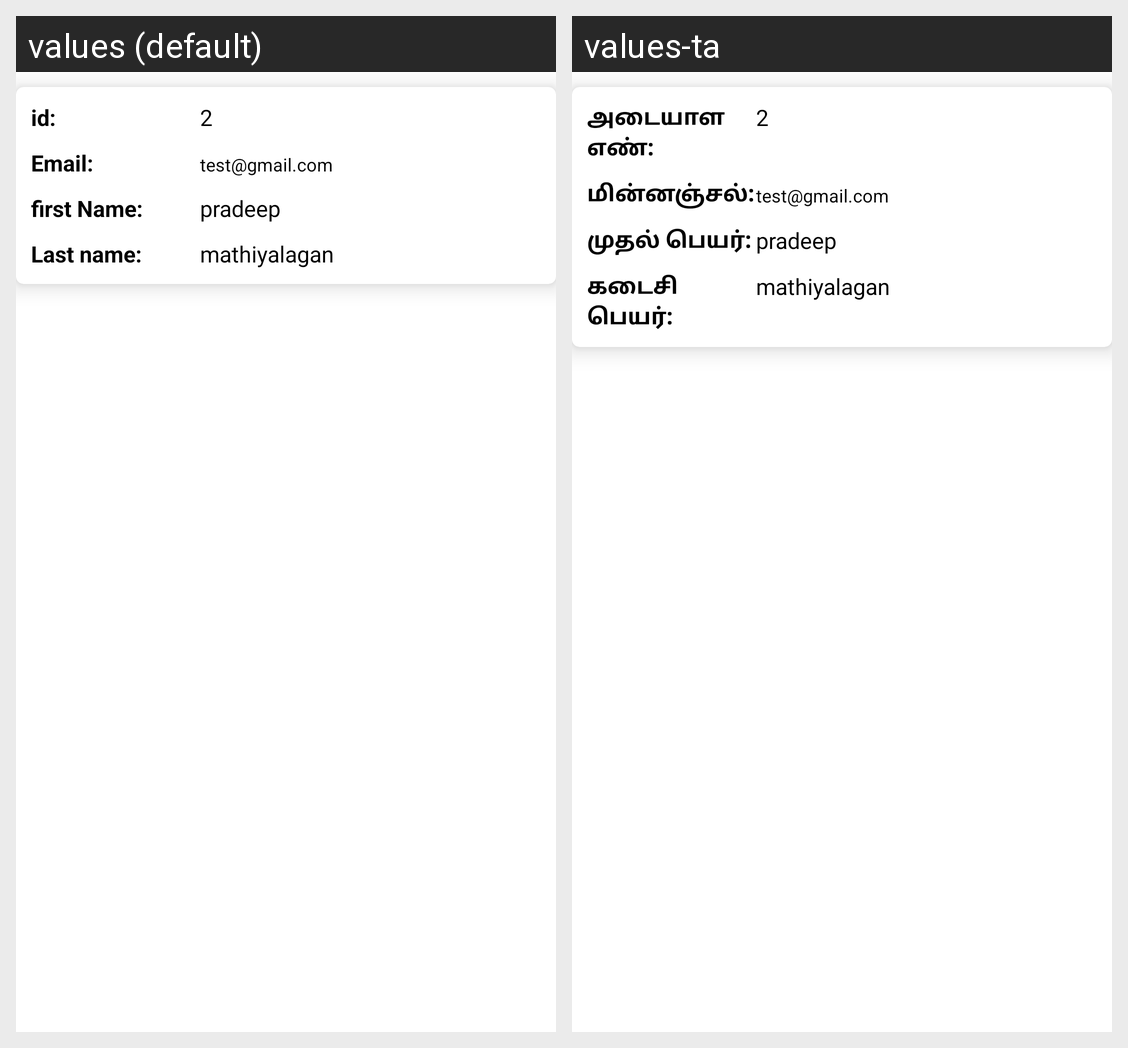

The Android screen above is rendered under two locales of the same app. Produce the string resources it draws, with the default and per-locale values.
Android screen res/layout/listrow.xml rendered under 2 locales, left to right: values (default), values-ta. Device: Nexus 5 (rendered at 1080×1920; each locale shown at half size, 540×960, under a caption strip naming it); theme Theme.MvvmTask.
Strings drawn on this screen, with the default value and each locale's value (text and hints the layout hard-codes, and strings that could not be matched under every locale, appear in the picture but are not listed):

id
  values: id:
  values-ta: அடையாள எண்:

Email
  values: Email:
  values-ta: மின்னஞ்சல்:

first_name
  values: first Name:
  values-ta: முதல் பெயர்:

last_name
  values: Last name:
  values-ta: கடைசி பெயர்:
